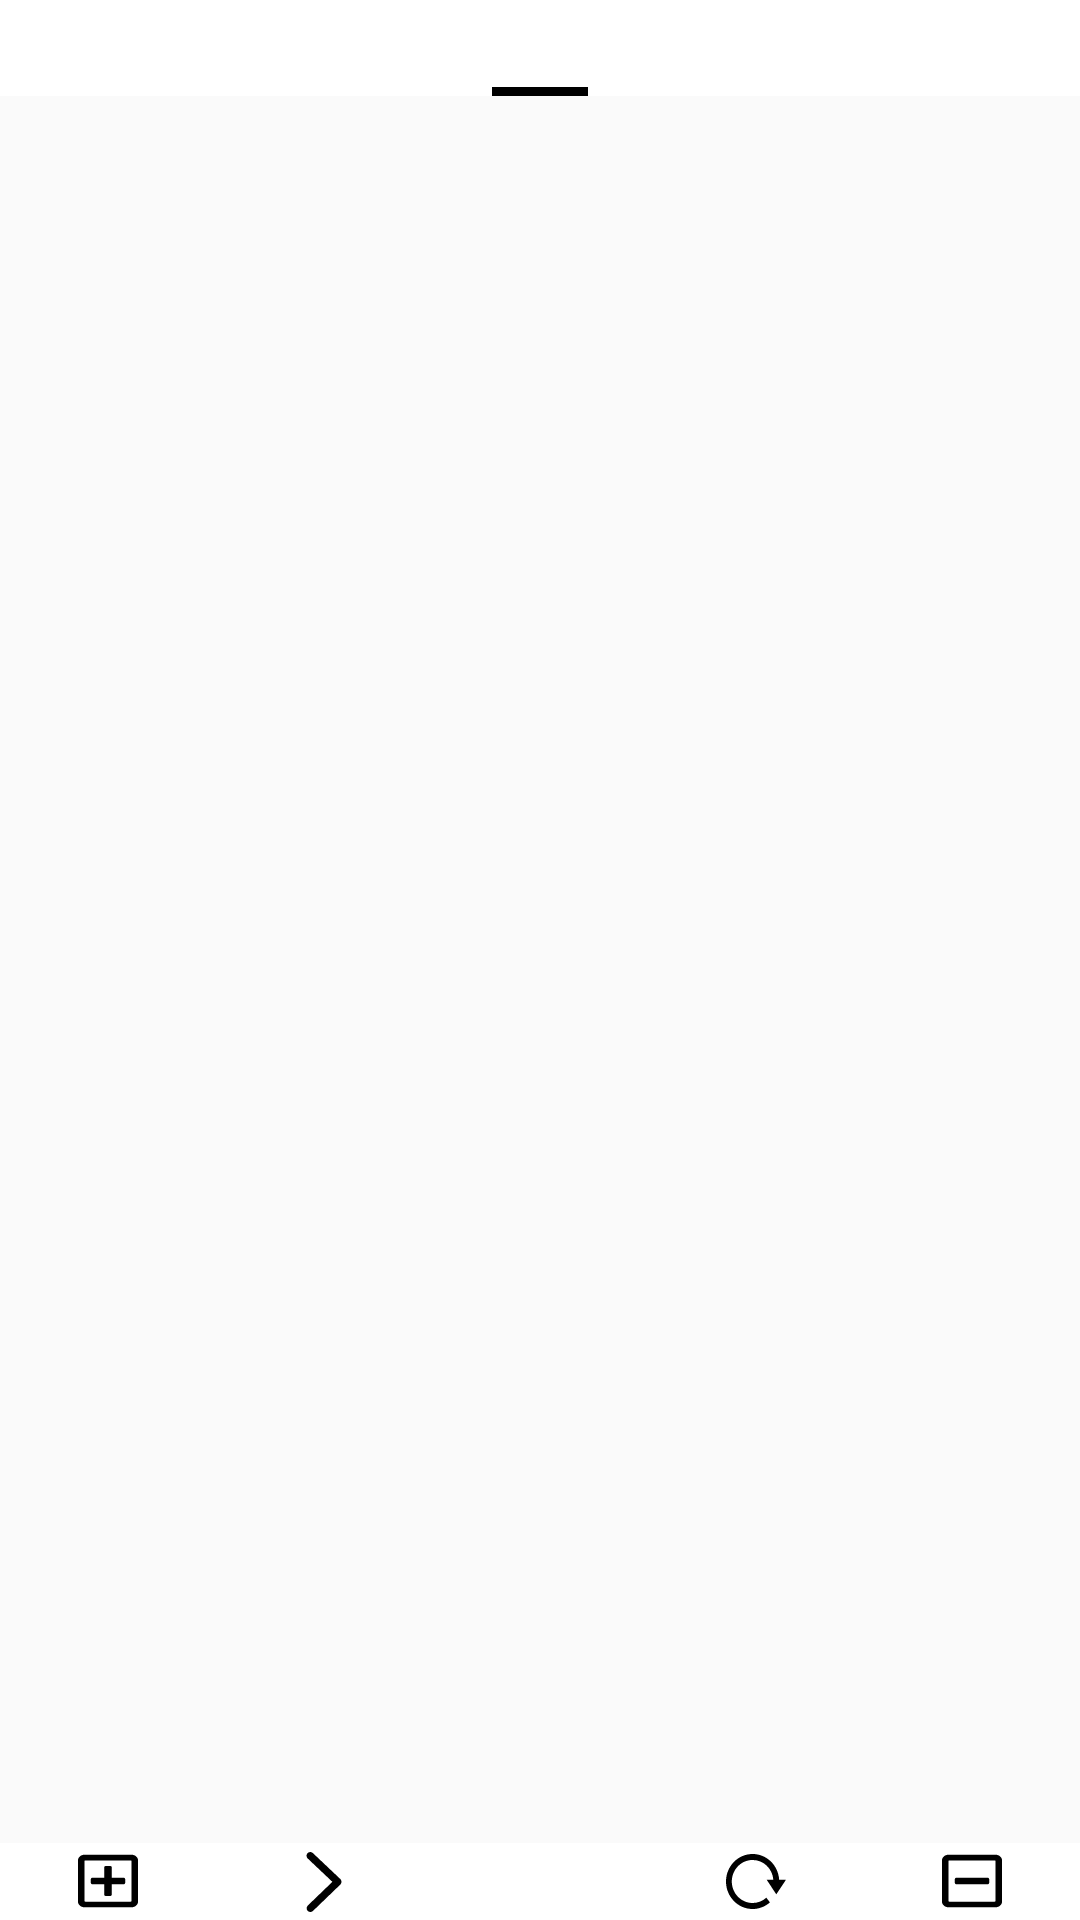

This screen was rendered from an Android layout file. Write that file and the resources it references.
<!-- AndroidManifest.xml: application theme AppTheme.Black -->
<!-- res/layout/activity_web_free.xml -->
<?xml version="1.0" encoding="utf-8"?>
<androidx.drawerlayout.widget.DrawerLayout
    xmlns:android="http://schemas.android.com/apk/res/android"
    xmlns:app="http://schemas.android.com/apk/res-auto"
    xmlns:tools="http://schemas.android.com/tools"
    android:id="@+id/drawer"
    android:layout_width="match_parent"
    android:layout_height="match_parent"
    tools:openDrawer="start"
    tools:context=".activity.web.FreeWebActivity">

    
    <include layout="@layout/activity_web_free_main"
        android:layout_width="match_parent"
        android:layout_height="match_parent"/>

    
    <com.google.android.material.navigation.NavigationView
        android:id="@+id/nav_left"
        android:layout_width="wrap_content"
        android:layout_height="match_parent"
        android:layout_gravity="start"
        app:menu="@menu/menu_nav_left"/>

    
    <com.google.android.material.navigation.NavigationView
        android:id="@+id/nav_right"
        android:layout_width="wrap_content"
        android:layout_height="match_parent"
        android:layout_gravity="end"
        app:menu="@menu/menu_nav_right"/>

</androidx.drawerlayout.widget.DrawerLayout>
<!-- res/layout/activity_web_free_main.xml (included above) -->
<?xml version="1.0" encoding="utf-8"?>
<androidx.constraintlayout.widget.ConstraintLayout xmlns:android="http://schemas.android.com/apk/res/android"
    xmlns:app="http://schemas.android.com/apk/res-auto"
    xmlns:tools="http://schemas.android.com/tools"
    android:layout_width="match_parent"
    android:layout_height="match_parent"
    tools:context=".activity.web.FreeWebActivity">


    <androidx.constraintlayout.widget.Guideline
        android:id="@+id/guideline2"
        android:layout_width="wrap_content"
        android:layout_height="wrap_content"
        android:orientation="horizontal"
        app:layout_constraintGuide_percent="0.96" />


    <androidx.viewpager.widget.ViewPager
        android:id="@+id/viewPager"
        android:layout_width="0dp"
        android:layout_height="0dp"
        app:layout_constraintBottom_toTopOf="@+id/guideline2"
        app:layout_constraintEnd_toEndOf="parent"
        app:layout_constraintStart_toStartOf="parent"
        app:layout_constraintTop_toTopOf="parent">

        <androidx.viewpager.widget.PagerTabStrip
            android:id="@+id/tag"
            android:background="#ffffff"
            android:layout_width="wrap_content"
            android:layout_height="wrap_content" />
    </androidx.viewpager.widget.ViewPager>

    <LinearLayout
        android:layout_width="0dp"
        android:layout_height="0dp"
        android:orientation="horizontal"
        app:layout_constraintBottom_toBottomOf="parent"
        app:layout_constraintEnd_toEndOf="parent"
        app:layout_constraintStart_toStartOf="parent"
        app:layout_constraintTop_toBottomOf="@+id/viewPager">
        <RelativeLayout style="@style/BottomNavItem">

            <ImageView
                android:id="@+id/btn_add_page"
                style="@style/BottomNavIcon"
                android:onClick="onClick"
                android:contentDescription=""
                android:src="@drawable/ic_web_plus_square" />

        </RelativeLayout>

        <RelativeLayout style="@style/BottomNavItem">

            <ImageView
                android:id="@+id/btn_forward"
                style="@style/BottomNavIcon"
                android:onClick="onClick"
                android:contentDescription="前进"
                android:src="@drawable/ic_web_right" />

        </RelativeLayout>

        <RelativeLayout style="@style/BottomNavItem">

            <ImageView
                android:id="@+id/btn_star"
                style="@style/BottomNavIcon"
                android:onClick="onClick"
                android:contentDescription="收藏"
                android:src="@drawable/ic_web_star" />

        </RelativeLayout>

        <RelativeLayout style="@style/BottomNavItem">

            <ImageView
                android:id="@+id/btn_refresh"
                style="@style/BottomNavIcon"
                android:onClick="onClick"
                android:contentDescription="刷新"
                android:src="@drawable/ic_web_refresh" />

        </RelativeLayout>


        <RelativeLayout style="@style/BottomNavItem">

            <ImageView
                android:id="@+id/btn_delete_page"
                style="@style/BottomNavIcon"
                android:onClick="onClick"
                android:contentDescription="删除页卡"
                android:src="@drawable/ic_web_minus_square" />

        </RelativeLayout>
    </LinearLayout>


</androidx.constraintlayout.widget.ConstraintLayout>
<!-- resources referenced by this layout -->
<resources>
  <!-- drawable ic_web_minus_square (drawable) -->
  <vector xmlns:android="http://schemas.android.com/apk/res/android"
      android:width="24dp"
      android:height="24dp"
      android:viewportWidth="448"
      android:viewportHeight="512">
    <path
        android:fillColor="#FF000000"
        android:pathData="M108,284c-6.6,0 -12,-5.4 -12,-12v-32c0,-6.6 5.4,-12 12,-12h232c6.6,0 12,5.4 12,12v32c0,6.6 -5.4,12 -12,12L108,284zM448,80v352c0,26.5 -21.5,48 -48,48L48,480c-26.5,0 -48,-21.5 -48,-48L0,80c0,-26.5 21.5,-48 48,-48h352c26.5,0 48,21.5 48,48zM400,426L400,86c0,-3.3 -2.7,-6 -6,-6L54,80c-3.3,0 -6,2.7 -6,6v340c0,3.3 2.7,6 6,6h340c3.3,0 6,-2.7 6,-6z"/>
  </vector>
  <!-- drawable ic_web_plus_square (drawable) -->
  <vector xmlns:android="http://schemas.android.com/apk/res/android"
      android:width="24dp"
      android:height="24dp"
      android:viewportWidth="448"
      android:viewportHeight="512">
    <path
        android:fillColor="#FF000000"
        android:pathData="M352,240v32c0,6.6 -5.4,12 -12,12h-88v88c0,6.6 -5.4,12 -12,12h-32c-6.6,0 -12,-5.4 -12,-12v-88h-88c-6.6,0 -12,-5.4 -12,-12v-32c0,-6.6 5.4,-12 12,-12h88v-88c0,-6.6 5.4,-12 12,-12h32c6.6,0 12,5.4 12,12v88h88c6.6,0 12,5.4 12,12zM448,80v352c0,26.5 -21.5,48 -48,48L48,480c-26.5,0 -48,-21.5 -48,-48L0,80c0,-26.5 21.5,-48 48,-48h352c26.5,0 48,21.5 48,48zM400,426L400,86c0,-3.3 -2.7,-6 -6,-6L54,80c-3.3,0 -6,2.7 -6,6v340c0,3.3 2.7,6 6,6h340c3.3,0 6,-2.7 6,-6z"/>
  </vector>
  <!-- drawable ic_web_refresh (drawable) -->
  <vector xmlns:android="http://schemas.android.com/apk/res/android"
      android:width="217.38281dp"
      android:height="200dp"
      android:viewportWidth="1113"
      android:viewportHeight="1024">
    <path
        android:fillColor="#FF000000"
        android:pathData="M933.26,750.77L1113.04,478.16h-127.11C969.02,211.34 755.22,0 493.48,0 220.61,0 0,229.2 0,512.09 0,794.71 221.18,1024 494.01,1024c122.39,0 234.1,-46.39 320.42,-122.88l-66.07,-88.15c-67.98,61.66 -156.85,99.46 -254.35,99.46 -213.44,0 -386.45,-179.38 -386.45,-400.34 0,-221.32 173.1,-400.61 386.45,-400.61 202.35,0 367.66,161.39 384.22,366.64h-124.71l179.73,272.65z"/>
  </vector>
  <!-- drawable ic_web_right (drawable) -->
  <vector xmlns:android="http://schemas.android.com/apk/res/android"
      android:width="200dp"
      android:height="200dp"
      android:viewportWidth="1024"
      android:viewportHeight="1024">
    <path
        android:fillColor="#FF000000"
        android:pathData="M801.6,539.49c0.68,-1.32 1.79,-2.43 2.38,-3.79 11.71,-24.35 7.88,-54.15 -12.85,-73.73L321.22,17.52c-25.63,-24.22 -66.02,-23.07 -90.29,2.51 -24.22,25.63 -23.11,66.02 2.51,90.29l421.64,398.86 -419.98,404.78c-25.37,24.48 -26.14,64.87 -1.66,90.29 12.52,13.03 29.25,19.54 45.97,19.54 15.96,0 31.93,-5.96 44.31,-17.88l465.65,-448.8c0.89,-0.89 1.23,-2.13 2.13,-3.07 0.68,-0.64 1.4,-1.11 2.09,-1.79 3.62,-3.79 5.53,-8.43 8,-12.77L801.6,539.49z"/>
  </vector>
  <style name="BottomNavIcon">
          <item name="android:layout_width">20dp</item>
          <item name="android:layout_height">wrap_content</item>
          <item name="android:layout_centerInParent">true</item>
      </style>
  <style name="BottomNavItem">
          <item name="android:layout_width">0dp</item>
          <item name="android:layout_weight">1</item>
          <item name="android:layout_height">match_parent</item>
          <item name="android:background">#ffffff</item>
      </style>
  <style name="AppTheme.Black" parent="Theme.AppCompat.Light.DarkActionBar">
          <item name="colorPrimary">@color/colorPrimaryBlack</item>
          <item name="colorPrimaryDark">@color/colorPrimaryDarkBlack</item>
          <item name="colorAccent">@color/colorAccentBlack</item>
          <item name="android:windowActionBarOverlay">true</item>
      </style>
  <color name="colorPrimaryBlack">#010001</color>
  <color name="colorPrimaryDarkBlack">#010001</color>
  <color name="colorAccentBlack">#010001</color>
</resources>
